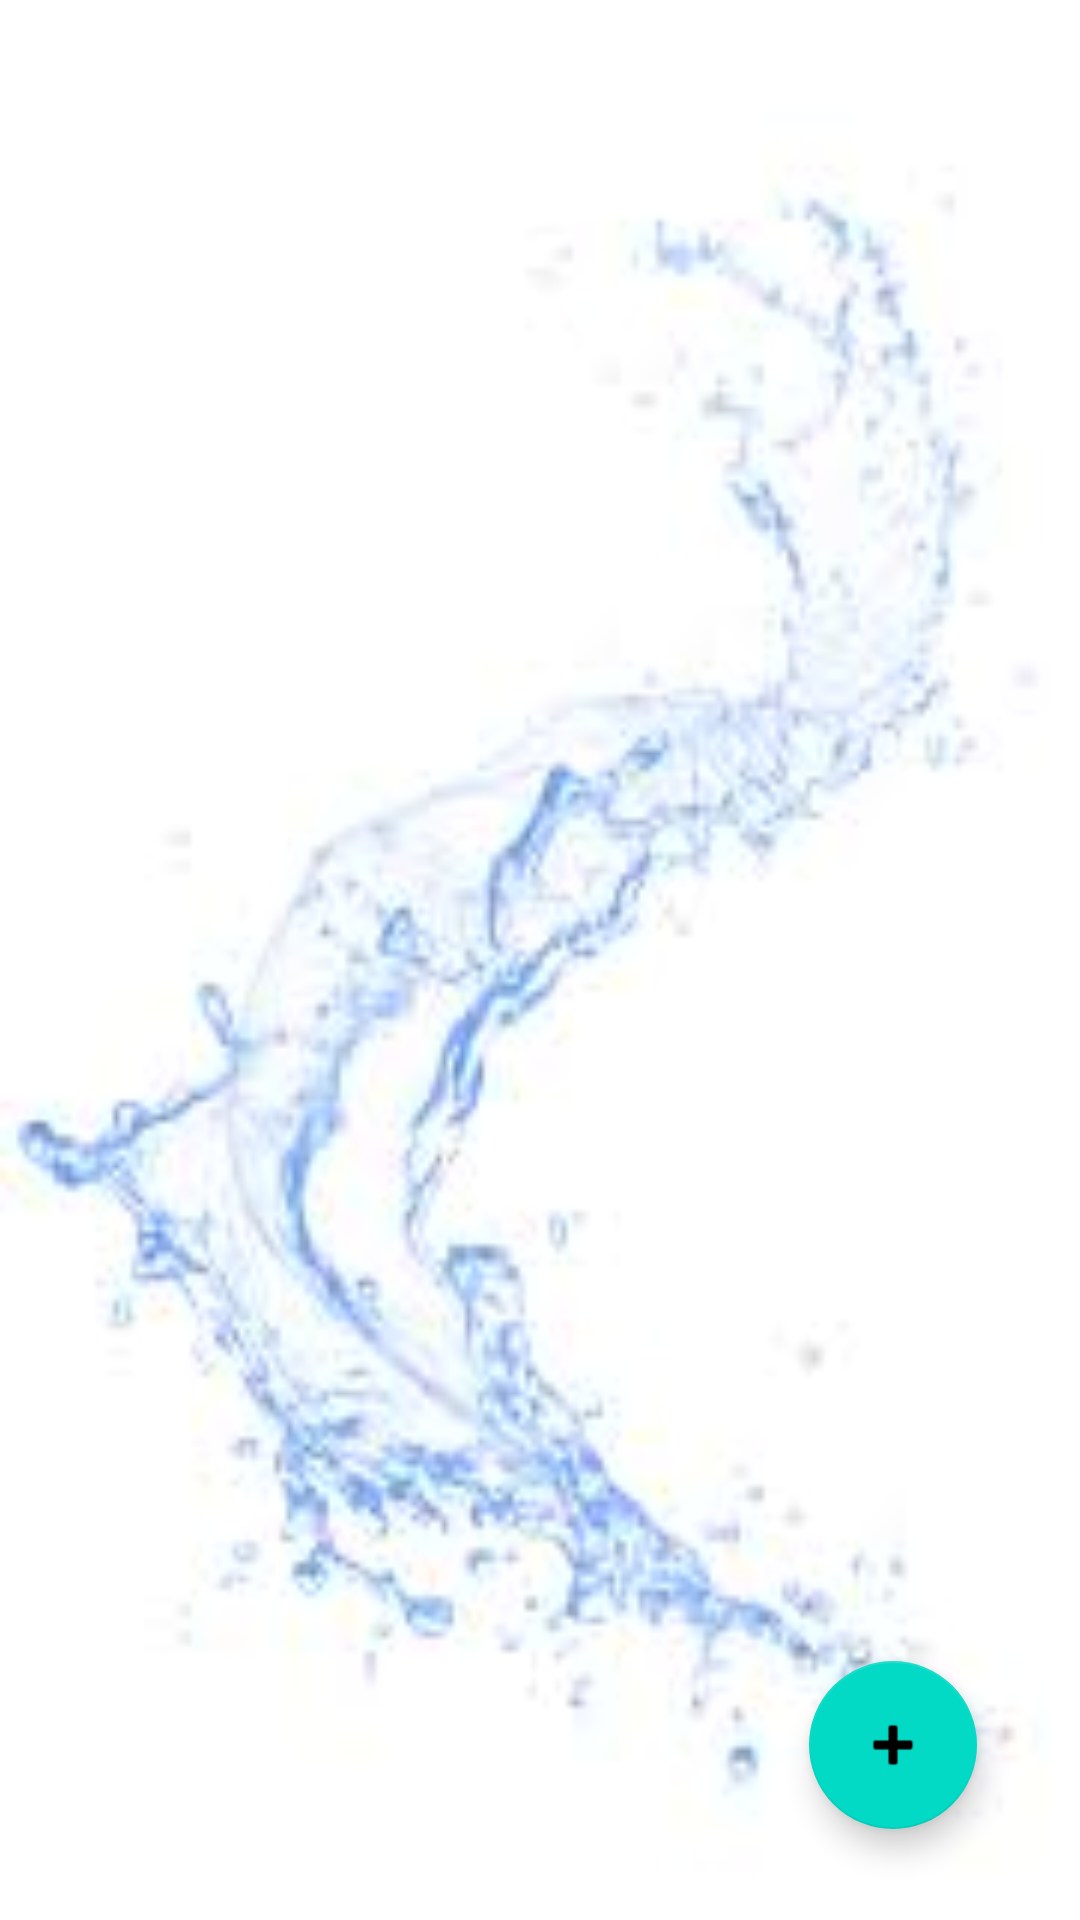

Write the Android layout XML for this screen, with the resource values it uses.
<!-- AndroidManifest.xml: application theme Theme.SqliteB -->
<!-- res/layout/activity_main.xml -->
<?xml version="1.0" encoding="utf-8"?>
<androidx.constraintlayout.widget.ConstraintLayout xmlns:android="http://schemas.android.com/apk/res/android"
    xmlns:app="http://schemas.android.com/apk/res-auto"
    xmlns:tools="http://schemas.android.com/tools"
    android:layout_width="match_parent"
    android:layout_height="match_parent"
    android:background="@color/white"
    tools:context=".MainActivity">

    <androidx.recyclerview.widget.RecyclerView
        android:id="@+id/recyclerview"
        android:layout_width="match_parent"
        android:layout_height="match_parent"
        android:background="@drawable/backgroundair"
        tools:layout_editor_absoluteX="129dp"
        tools:layout_editor_absoluteY="179dp" />

    <com.google.android.material.floatingactionbutton.FloatingActionButton
        android:id="@+id/FloatingActionButton"
        android:layout_width="wrap_content"
        android:layout_height="wrap_content"
        android:background="@color/blue"
        android:clickable="true"
        app:layout_constraintBottom_toBottomOf="@+id/recyclerview"
        app:layout_constraintEnd_toEndOf="parent"
        app:layout_constraintHorizontal_bias="0.887"
        app:layout_constraintStart_toStartOf="parent"
        app:layout_constraintTop_toTopOf="parent"
        app:layout_constraintVertical_bias="0.948"
        app:srcCompat="@android:drawable/ic_input_add" />
</androidx.constraintlayout.widget.ConstraintLayout>
<!-- resources referenced by this layout -->
<resources>
  <color name="blue">#99b3ff</color>
  <color name="white">#FFFFFFFF</color>
  <!-- drawable backgroundair: png bitmap (drawable, 35816 bytes) -->
  <style name="Theme.SqliteB" parent="Theme.MaterialComponents.DayNight.DarkActionBar">
          
          <item name="colorPrimary">@color/purple_500</item>
          <item name="colorPrimaryVariant">@color/purple_700</item>
          <item name="colorOnPrimary">@color/white</item>
          
          <item name="colorSecondary">@color/teal_200</item>
          <item name="colorSecondaryVariant">@color/teal_700</item>
          <item name="colorOnSecondary">@color/black</item>
          
          <item name="android:statusBarColor" tools:targetApi="l">?attr/colorPrimaryVariant</item>
          
      </style>
  <color name="purple_500">#FF6200EE</color>
  <color name="purple_700">#FF3700B3</color>
  <color name="teal_200">#FF03DAC5</color>
  <color name="teal_700">#FF018786</color>
  <color name="black">#FF000000</color>
</resources>
